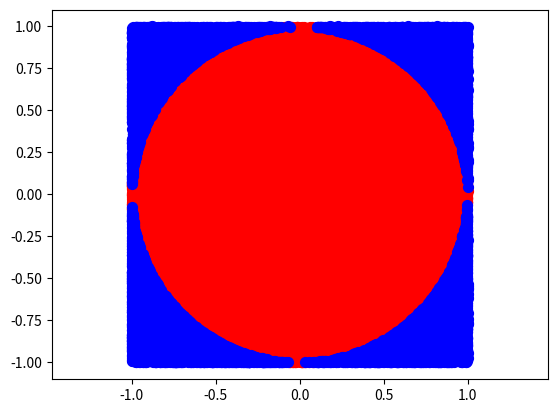

Write Python code to recreate this figure.
#-*- coding: utf-8 -*-

"""
Méthode de Monte-Carlo
Soit C un cercle de centre O(x;y) et de rayon r. Un point M de coordonnées (a;b) appartient à C si et seulement si (a–x)^2+(b–y)^2=r^2.
Ici nous avons un cercle trigonométrique (le cercle dont le centre est l'origine du repère et dont le rayon vaut 1), donc (a–x)^2+(b–y)^2=r^2 devient a^2+b^2=1.
Soit un point M de coordonnées (a, b), où 0<a<1 et 0<b<1. On tire aléatoirement les valeurs de a et b.
Le point M appartient au disque de centre (0,0) de rayon 1 si et seulement si a^2+b^2<=1. La probabilité que le point M appartienne au disque est π/4.
En faisant le rapport du nombre de points dans le disque au nombre de tirages, on obtient une approximation du nombre π/4 si le nombre de tirages est grand.
L'aire du carré vaut (R)^2 soit 1. L'aire du quart de cercle vaut (Pi*R^2)/4 soit Pi/4.
En choisissant N points aléatoires (à l'aide d'une distribution uniforme) à l'intérieur du carré, la probabilité que ces points se trouvent aussi dans le quart de cercle est:
p=(aire du cercle)/(aire du carré)=Pi/4
Soit n, le nombre points effectivement dans le cercle, il vient alors:
p=n/N=Pi/4 d'où  Pi=4*(n/N)
"""
import os, random, math
import matplotlib.pyplot as plt

x_inner, y_inner = [], []
x_outer, y_outer = [], []
for i in range(100000):
    a, b = random.uniform(-1.,1.), random.uniform(-1.,1.)
    length = math.sqrt(a**2 + b**2)
    if length < 1:
        x_inner.append(a)
        y_inner.append(b)
    else:
        x_outer.append(a)
        y_outer.append(b)
plt.scatter(x_inner, y_inner,c= 'red', marker = '.', s=200)
plt.scatter(x_outer, y_outer,c= 'blue', marker = '.', s=200)
print ('La valeur de pi approchée :',4*len(x_inner)/float(len(x_inner) + len(x_outer)),'\nLa valeur de pi exacte :', math.pi)
plt.axis('equal')
plt.savefig('Monte-Carlo_pi_color.png')
plt.show()

os.system("pause")
